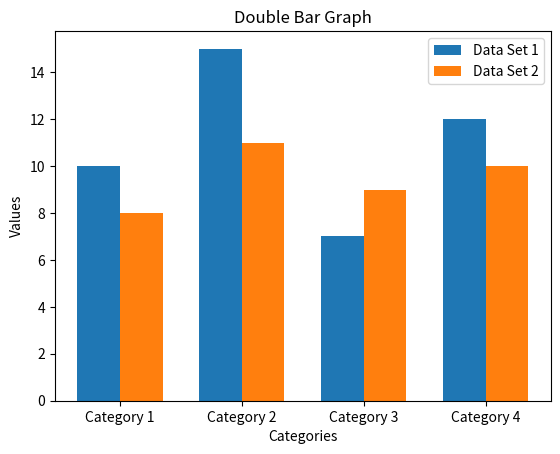

The matplotlib source for this figure:
import matplotlib.pyplot as plt

# Sample data
categories = ['Category 1', 'Category 2', 'Category 3', 'Category 4']
data_set1 = [10, 15, 7, 12]
data_set2 = [8, 11, 9, 10]

# Set the width of the bars
bar_width = 0.35

# Generate x-axis values for the categories
x = range(len(categories))

# Create the double bar graph
plt.bar(x, data_set1, width=bar_width, label='Data Set 1')
plt.bar([i + bar_width for i in x], data_set2, width=bar_width, label='Data Set 2')

# Set the x-axis labels
plt.xticks([i + bar_width / 2 for i in x], categories)

# Add labels and a legend
plt.xlabel('Categories')
plt.ylabel('Values')
plt.title('Double Bar Graph')
plt.legend()

# Display the plot
plt.show()
